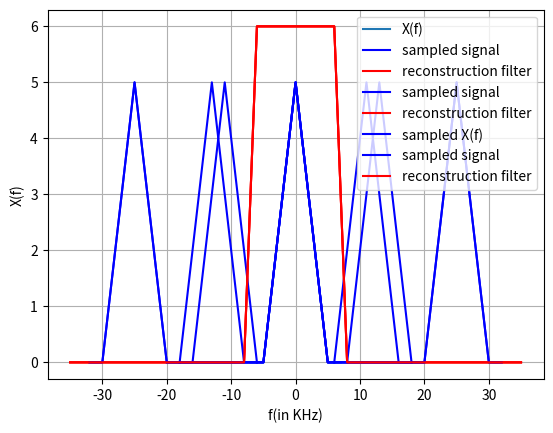

Reproduce this figure in Python.
import numpy as np
import matplotlib.pyplot as plt
t1 = np.linspace(-7 ,-5 ,10)
t2 = np.linspace( -5 , 0 ,10)
t3 = np.linspace( 0 , 5 , 10 )
t4 = np.linspace( 5 , 7 , 10 )
x1=t1*0
x2=t2 +5
x3=-t3+5
x4=t4*0
# x(t)
x = np.concatenate(( x1 , x2 , x3 , x4 ),axis = 0)
t=np.concatenate(( t1 , t2  , t3 , t4),axis = 0)
plt.plot(t,x,label = 'X(f)')
plt.xlabel('f(in KHz)')
plt.ylabel('X(f)')
plt.grid()
plt.legend(loc='best')
plt.show()

import numpy as np
import matplotlib.pyplot as plt
# Let f_s be 25.
f_s = 25
t1 = np.linspace(-18 ,-5 ,10)
t2 = np.linspace( -5 , 0 ,10)
t3 = np.linspace( 0 , 5 , 10 )
t4 = np.linspace( 5 , 18 , 10 )
x1=t1*0
x2=t2 +5
x3=-t3+5
x4=t4*0
# x(t)
x = np.concatenate(( x1 , x2 , x3 , x4 ),axis = 0)
t=np.concatenate(( t1 , t2  , t3 , t4),axis = 0)
t110 = np.linspace(-7-f_s ,-5-f_s ,10)
t210 = np.linspace( -5-f_s , 0-f_s ,10)
t310 = np.linspace( 0-f_s , 5-f_s , 10 )
t410 = np.linspace( 5-f_s , 7-f_s , 10 )
x110=t1*0
x210=t2 +5
x310=-t3+5
x410=t4*0
# x(t)
x0 = np.concatenate(( x110, x210 , x310 , x410 ),axis = 0)
t0=np.concatenate(( t110 , t210  , t310 , t410),axis = 0)
t11 = np.linspace(-7+f_s ,-5+f_s ,10)
t21 = np.linspace( -5+f_s , 0+f_s ,10)
t31 = np.linspace( 0+f_s , 5+f_s , 10 )
t41 = np.linspace( 5+f_s , 7+f_s , 10 )
x11=t1*0
x21=t2 +5
x31=-t3+5
x41=t4*0
# x(t)
x1 = np.concatenate(( x11 , x21 , x31 , x41 ),axis = 0)
t1=np.concatenate(( t11 , t21  , t31 , t41),axis = 0)
from matplotlib.pylab import rcParams
rcParams['figure.figsize'] = 6, 4
plt.plot(t,x, color ='b')
plt.plot(t1,x1,color ='b', label = 'sampled signal')
plt.plot(t0,x0,color ='b')
plt.xlabel('f(in KHz)')
plt.ylabel('X(f)')
f1 = np.linspace(-35 ,-8 ,10)
f2 = np.linspace(-8 ,-6 ,10)
f3 = np.linspace( -6 , 6 ,10)
f4 = np.linspace( 6 , 8 , 10 )
f5 = np.linspace( 8 , 35 , 10 )
H1=f1*0
H2=3*(f2+6)+6
H3 = 6*(f3/f3)
H4=-3*(f4-6)+6
H5=f5*0
# x(t)
H = np.concatenate(( H1 , H2 , H3 , H4, H5 ),axis = 0)
f=np.concatenate(( f1 , f2  , f3 , f4, f5),axis = 0)
plt.plot(f,H, color = 'r', label = 'reconstruction filter')
plt.grid()
plt.legend(loc='best')
plt.show()

import numpy as np
import matplotlib.pyplot as plt
# Let f_s be 11.
f_s = 11
t1 = np.linspace(-6 ,-5 ,10)
t2 = np.linspace( -5 , 0 ,10)
t3 = np.linspace( 0 , 5 , 10 )
t4 = np.linspace( 5 , 6 , 10 )
x1=t1*0
x2=t2 +5
x3=-t3+5
x4=t4*0
# x(t)
x = np.concatenate(( x1 , x2 , x3 , x4 ),axis = 0)
t=np.concatenate(( t1 , t2  , t3 , t4),axis = 0)
t110 = np.linspace(-7-f_s ,-5-f_s ,10)
t210 = np.linspace( -5-f_s , 0-f_s ,10)
t310 = np.linspace( 0-f_s , 5-f_s , 10 )
t410 = np.linspace( 5-f_s , 7-f_s-2 , 10 )
x110=t1*0
x210=t2 +5
x310=-t3+5
x410=t4*0
# x(t)
x0 = np.concatenate(( x110, x210 , x310 , x410 ),axis = 0)
t0=np.concatenate(( t110 , t210  , t310 , t410),axis = 0)
t11 = np.linspace(-5+f_s ,-5+f_s ,10)
t21 = np.linspace( -5+f_s , 0+f_s ,10)
t31 = np.linspace( 0+f_s , 5+f_s , 10 )
t41 = np.linspace( 5+f_s , 7+f_s , 10 )
x11=t1*0
x21=t2 +5
x31=-t3+5
x41=t4*0
# x(t)
x1 = np.concatenate(( x11 , x21 , x31 , x41 ),axis = 0)
t1=np.concatenate(( t11 , t21  , t31 , t41),axis = 0)
from matplotlib.pylab import rcParams
rcParams['figure.figsize'] = 6, 4
plt.plot(t,x, color ='b')
plt.plot(t1,x1,color ='b', label = 'sampled signal')
plt.plot(t0,x0,color ='b')
plt.xlabel('f(in KHz)')
plt.ylabel('X(f)')
f1 = np.linspace(-35 ,-8 ,10)
f2 = np.linspace(-8 ,-6 ,10)
f3 = np.linspace( -6 , 6 ,10)
f4 = np.linspace( 6 , 8 , 10 )
f5 = np.linspace( 8 , 35 , 10 )
H1=f1*0
H2=3*(f2+6)+6
H3 = 6*(f3/f3)
H4=-3*(f4-6)+6
H5=f5*0
# x(t)
H = np.concatenate(( H1 , H2 , H3 , H4, H5 ),axis = 0)
f=np.concatenate(( f1 , f2  , f3 , f4, f5),axis = 0)
plt.plot(f,H, color = 'r', label = 'reconstruction filter')
plt.grid()
plt.legend(loc='best')
plt.show()


import numpy as np
import matplotlib.pyplot as plt
# Let f_s be 25.
f_s = 25
t1 = np.linspace(-18 ,-5 ,10)
t2 = np.linspace( -5 , 0 ,10)
t3 = np.linspace( 0 , 5 , 10 )
t4 = np.linspace( 5 , 18 , 10 )
x1=t1*0
x2=t2 +5
x3=-t3+5
x4=t4*0
# x(t)
x = np.concatenate(( x1 , x2 , x3 , x4 ),axis = 0)
t=np.concatenate(( t1 , t2  , t3 , t4),axis = 0)
t110 = np.linspace(-7-f_s ,-5-f_s ,10)
t210 = np.linspace( -5-f_s , 0-f_s ,10)
t310 = np.linspace( 0-f_s , 5-f_s , 10 )
t410 = np.linspace( 5-f_s , 7-f_s , 10 )
x110=t1*0
x210=t2 +5
x310=-t3+5
x410=t4*0
# x(t)
x0 = np.concatenate(( x110, x210 , x310 , x410 ),axis = 0)
t0=np.concatenate(( t110 , t210  , t310 , t410),axis = 0)
t11 = np.linspace(-7+f_s ,-5+f_s ,10)
t21 = np.linspace( -5+f_s , 0+f_s ,10)
t31 = np.linspace( 0+f_s , 5+f_s , 10 )
t41 = np.linspace( 5+f_s , 7+f_s , 10 )
x11=t1*0
x21=t2 +5
x31=-t3+5
x41=t4*0
# x(t)
x1 = np.concatenate(( x11 , x21 , x31 , x41 ),axis = 0)
t1=np.concatenate(( t11 , t21  , t31 , t41),axis = 0)
from matplotlib.pylab import rcParams
rcParams['figure.figsize'] = 5, 3
plt.plot(t,x, color ='b')
plt.plot(t1,x1,color ='b', label = 'sampled X(f)')
plt.plot(t0,x0,color ='b')
plt.xlabel('f(in KHz)')
plt.ylabel('X(f)')
plt.grid()
plt.legend(loc='best')
plt.show()

import numpy as np
import matplotlib.pyplot as plt
# Let f_s be 13.
f_s = 13
t1 = np.linspace(-18 ,-5 ,10)
t2 = np.linspace( -5 , 0 ,10)
t3 = np.linspace( 0 , 5 , 10 )
t4 = np.linspace( 5 , 18 , 10 )
x1=t1*0
x2=t2 +5
x3=-t3+5
x4=t4*0
# x(t)
x = np.concatenate(( x1 , x2 , x3 , x4 ),axis = 0)
t=np.concatenate(( t1 , t2  , t3 , t4),axis = 0)
t110 = np.linspace(-7-f_s ,-5-f_s ,10)
t210 = np.linspace( -5-f_s , 0-f_s ,10)
t310 = np.linspace( 0-f_s , 5-f_s , 10 )
t410 = np.linspace( 5-f_s , 7-f_s , 10 )
x110=t1*0
x210=t2 +5
x310=-t3+5
x410=t4*0
# x(t)
x0 = np.concatenate(( x110, x210 , x310 , x410 ),axis = 0)
t0=np.concatenate(( t110 , t210  , t310 , t410),axis = 0)
t11 = np.linspace(-7+f_s ,-5+f_s ,10)
t21 = np.linspace( -5+f_s , 0+f_s ,10)
t31 = np.linspace( 0+f_s , 5+f_s , 10 )
t41 = np.linspace( 5+f_s , 7+f_s , 10 )
x11=t1*0
x21=t2 +5
x31=-t3+5
x41=t4*0
# x(t)
x1 = np.concatenate(( x11 , x21 , x31 , x41 ),axis = 0)
t1=np.concatenate(( t11 , t21  , t31 , t41),axis = 0)
from matplotlib.pylab import rcParams
rcParams['figure.figsize'] = 6, 4
plt.plot(t,x, color ='b')
plt.plot(t1,x1,color ='b', label = 'sampled signal')
plt.plot(t0,x0,color ='b')
plt.xlabel('f(in KHz)')
plt.ylabel('X(f)')
f1 = np.linspace(-35 ,-8 ,10)
f2 = np.linspace(-8 ,-6 ,10)
f3 = np.linspace( -6 , 6 ,10)
f4 = np.linspace( 6 , 8 , 10 )
f5 = np.linspace( 8 , 35 , 10 )
H1=f1*0
H2=3*(f2+6)+6
H3 = 6*(f3/f3)
H4=-3*(f4-6)+6
H5=f5*0
# x(t)
H = np.concatenate(( H1 , H2 , H3 , H4, H5 ),axis = 0)
f=np.concatenate(( f1 , f2  , f3 , f4, f5),axis = 0)
plt.plot(f,H, color = 'r', label = 'reconstruction filter')
plt.grid()
plt.legend(loc='best')
plt.show()
